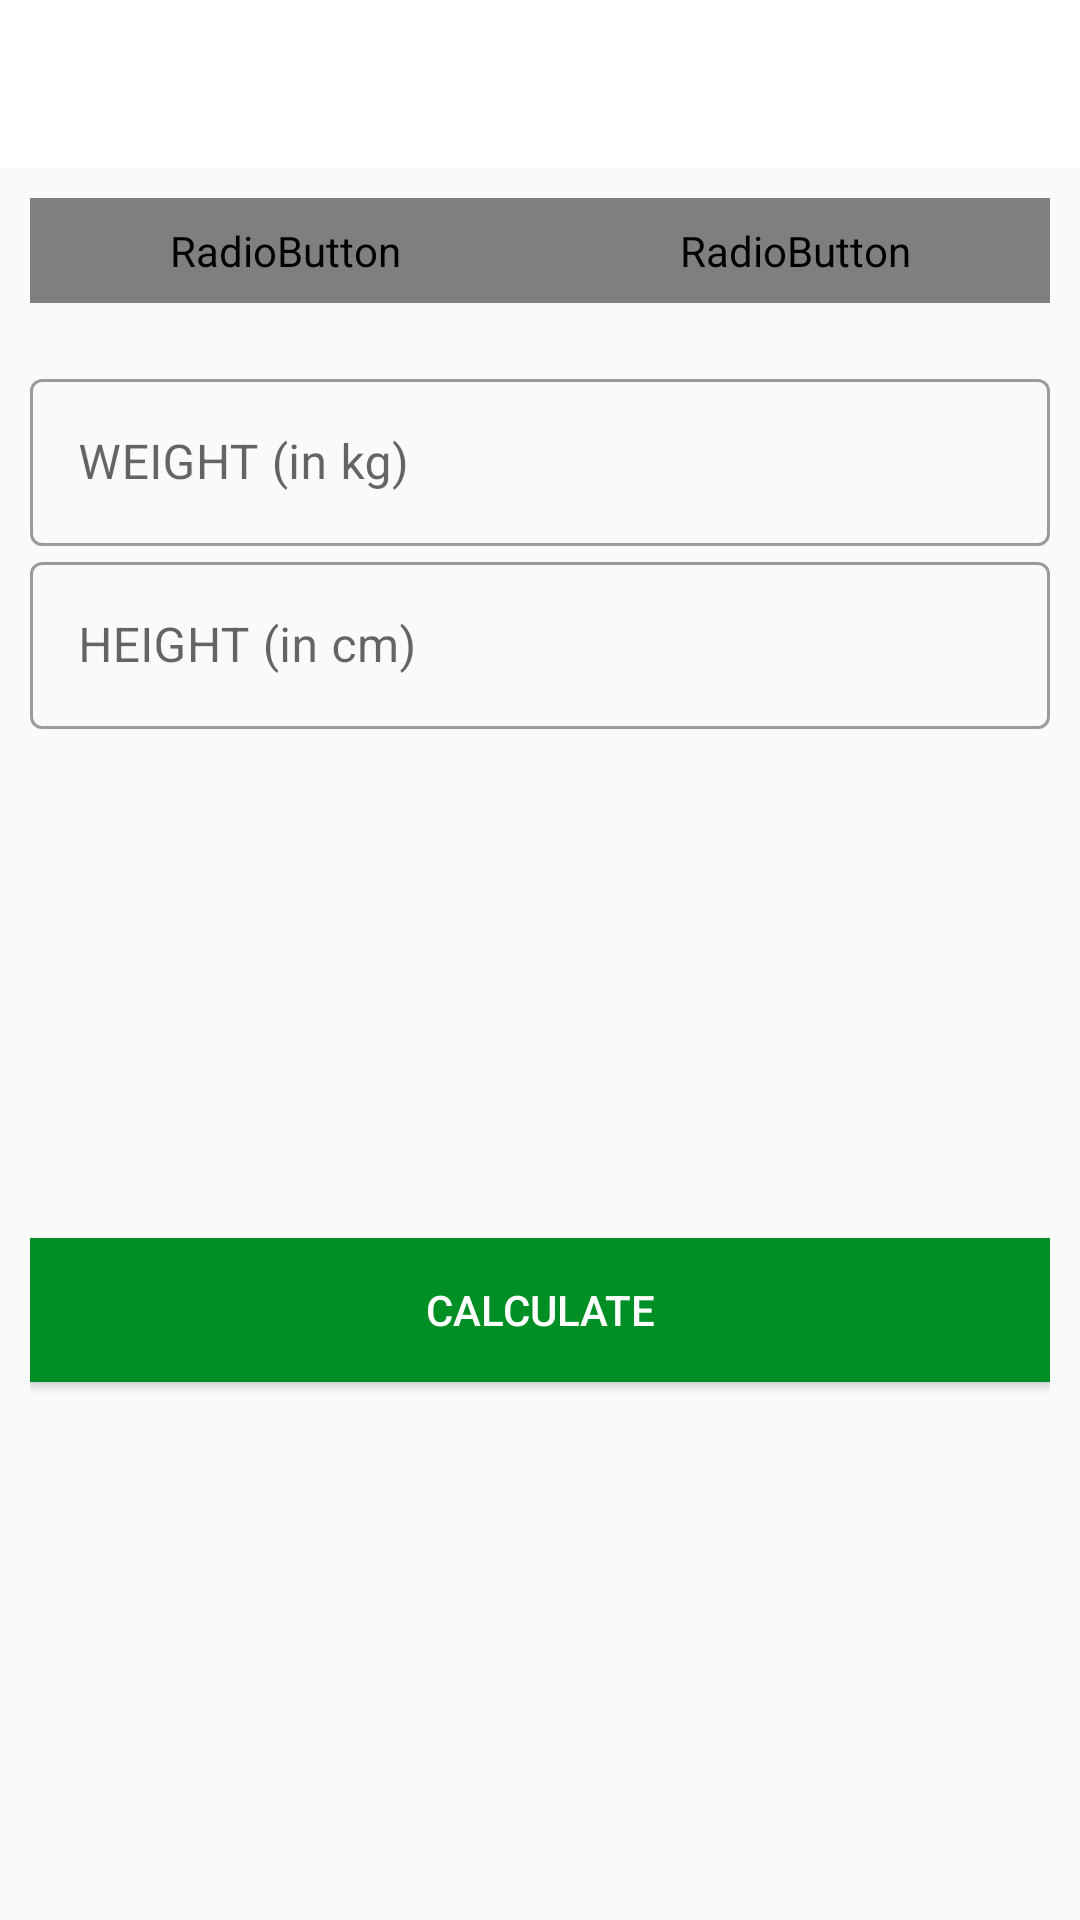

Layout XML and referenced resources for this Android screen:
<!-- AndroidManifest.xml: application theme AppTheme -->
<!-- res/layout/activity_b_m_i.xml -->
<?xml version="1.0" encoding="utf-8"?>
<RelativeLayout xmlns:android="http://schemas.android.com/apk/res/android"
    xmlns:app="http://schemas.android.com/apk/res-auto"
    xmlns:tools="http://schemas.android.com/tools"
    android:layout_width="match_parent"
    android:layout_height="match_parent"
    android:orientation="vertical"
    tools:context=".BMIActivity">

    <androidx.appcompat.widget.Toolbar
        android:id="@+id/toolbar_bmi_activity"
        android:layout_width="match_parent"
        android:layout_height="?android:attr/actionBarSize"
        android:background="#FFFFFF"
        app:titleTextColor="@color/colorPrimary"
        android:theme="@style/ToolbarTheme"
        />

    <RadioGroup
        android:id="@+id/rg_units"
        android:layout_width="match_parent"
        android:layout_height="wrap_content"
        android:layout_below="@+id/toolbar_bmi_activity"
        android:layout_margin="10dp"
        android:background="@drawable/drawable_radio_group_tab_background"
        android:orientation="horizontal">
        <RadioButton
            android:id="@+id/rb_metric_units"
            android:layout_width="0dp"
            android:layout_height="35dp"
            android:layout_weight="1"
            android:background="@drawable/drawable_units_tab_selector"
            android:checked="true"
            android:text="METRIC UNITS"
            android:gravity="center"
            android:textColor="@drawable/drawable_units_tab_text_color_selector"
            android:textSize="16sp"
            android:textStyle="bold"
            android:button="@null" />
        <RadioButton
            android:id="@+id/rb_us_units"
            android:layout_width="0dp"
            android:layout_height="35dp"
            android:layout_weight="1"
            android:background="@drawable/drawable_units_tab_selector"
            android:checked="false"
            android:text="US UNITS"
            android:gravity="center"
            android:textColor="@drawable/drawable_units_tab_text_color_selector"
            android:textSize="16sp"
            android:textStyle="bold"
            android:button="@null" />
    </RadioGroup>
    
    <LinearLayout
        android:id="@+id/ll_unit_view"
        android:layout_width="match_parent"
        android:layout_height="match_parent"
        android:layout_below="@+id/rg_units"
        android:orientation="vertical"
        android:padding="10dp"
        android:theme="@style/Theme.MaterialComponents.DayNight.DarkActionBar">

        <com.google.android.material.textfield.TextInputLayout
            android:id="@+id/til_metric_unit_weight"
            style="@style/Widget.MaterialComponents.TextInputLayout.OutlinedBox"
            android:layout_width="match_parent"
            android:layout_height="wrap_content">
            <androidx.appcompat.widget.AppCompatEditText
                android:id="@+id/et_metric_unit_weight"
                android:layout_width="match_parent"
                android:layout_height="wrap_content"
                android:hint="WEIGHT (in kg)"
                android:inputType="numberDecimal"
                android:textSize="16sp" />
        </com.google.android.material.textfield.TextInputLayout>

        <com.google.android.material.textfield.TextInputLayout
            android:id="@+id/til_metric_unit_height"
            style="@style/Widget.MaterialComponents.TextInputLayout.OutlinedBox"
            android:layout_width="match_parent"
            android:layout_height="wrap_content">
            <androidx.appcompat.widget.AppCompatEditText
                android:id="@+id/et_metric_unit_height"
                android:layout_width="match_parent"
                android:layout_height="wrap_content"
                android:hint="HEIGHT (in cm)"
                android:inputType="numberDecimal"
                android:textSize="16sp" />
        </com.google.android.material.textfield.TextInputLayout>
        <LinearLayout
            android:id="@+id/ll_display_bmi_result"
            android:layout_width="match_parent"
            android:layout_height="wrap_content"
            android:layout_marginTop="25dp"
            android:orientation="vertical"
            android:visibility="visible"
            tools:visibility="visible">

            <TextView
                android:id="@+id/tv_your_bmi"
                android:layout_width="match_parent"
                android:layout_height="wrap_content"
                android:gravity="center"
                android:text="YOUR BMI"
                android:textAllCaps="true"
                android:visibility="invisible"
                android:textSize="16dp" />

            <TextView
                android:id="@+id/tv_bmi_value"
                android:layout_width="match_parent"
                android:layout_height="wrap_content"
                android:layout_marginTop="5dp"
                android:gravity="center"
                android:textStyle="bold"
                android:textSize="18dp"
                tools:text="15.00" />

            <TextView
                android:id="@+id/tv_bmi_type"
                android:layout_width="match_parent"
                android:layout_height="wrap_content"
                android:layout_marginTop="5dp"
                android:gravity="center"
                android:textSize="18dp"
                tools:text="Normal" />

            <TextView
                android:id="@+id/tv_bmi_description"
                android:layout_width="match_parent"
                android:layout_height="wrap_content"
                android:layout_marginTop="5dp"
                android:gravity="center"
                android:textSize="18dp"
                tools:text="Normal" />
        </LinearLayout>
        <Button
            android:id="@+id/btn_calculate_units"
            android:layout_width="match_parent"
            android:layout_height="wrap_content"
            android:background="@color/colorAccent"
            android:textColor="#FFFFFF"
            android:gravity="center"
            android:layout_gravity="bottom"
            android:layout_marginTop="35dp"
            android:text="CALCULATE" />
    </LinearLayout>
</RelativeLayout>
<!-- resources referenced by this layout -->
<resources>
  <color name="colorAccent">#008F24</color>
  <color name="colorPrimary">#B2212121</color>
  <!-- drawable drawable_radio_group_tab_background (drawable) -->
  <?xml version="1.0" encoding="utf-8"?>
  <shape xmlns:android="http://schemas.android.com/apk/res/android"
      android:shape="rectangle">
      <solid android:color="#ECEDEF" />
      <stroke android:width="0.5dp" android:color="#9AA2AF" />
      <corners android:radius="30dp" />
  </shape>
  <style name="ToolbarTheme" parent="@style/ThemeOverlay.AppCompat.ActionBar">
          <item name="colorControlNormal">@color/colorToolbarControlNormal</item>
      </style>
  <style name="AppTheme" parent="Theme.AppCompat.Light.DarkActionBar">
          
          <item name="colorPrimary">@color/colorPrimary</item>
          <item name="colorPrimaryDark">@color/colorPrimaryDark</item>
          <item name="colorAccent">@color/colorAccent</item>
      </style>
  <color name="colorToolbarControlNormal">#000000</color>
  <color name="colorPrimaryDark">#B2212121</color>
</resources>
